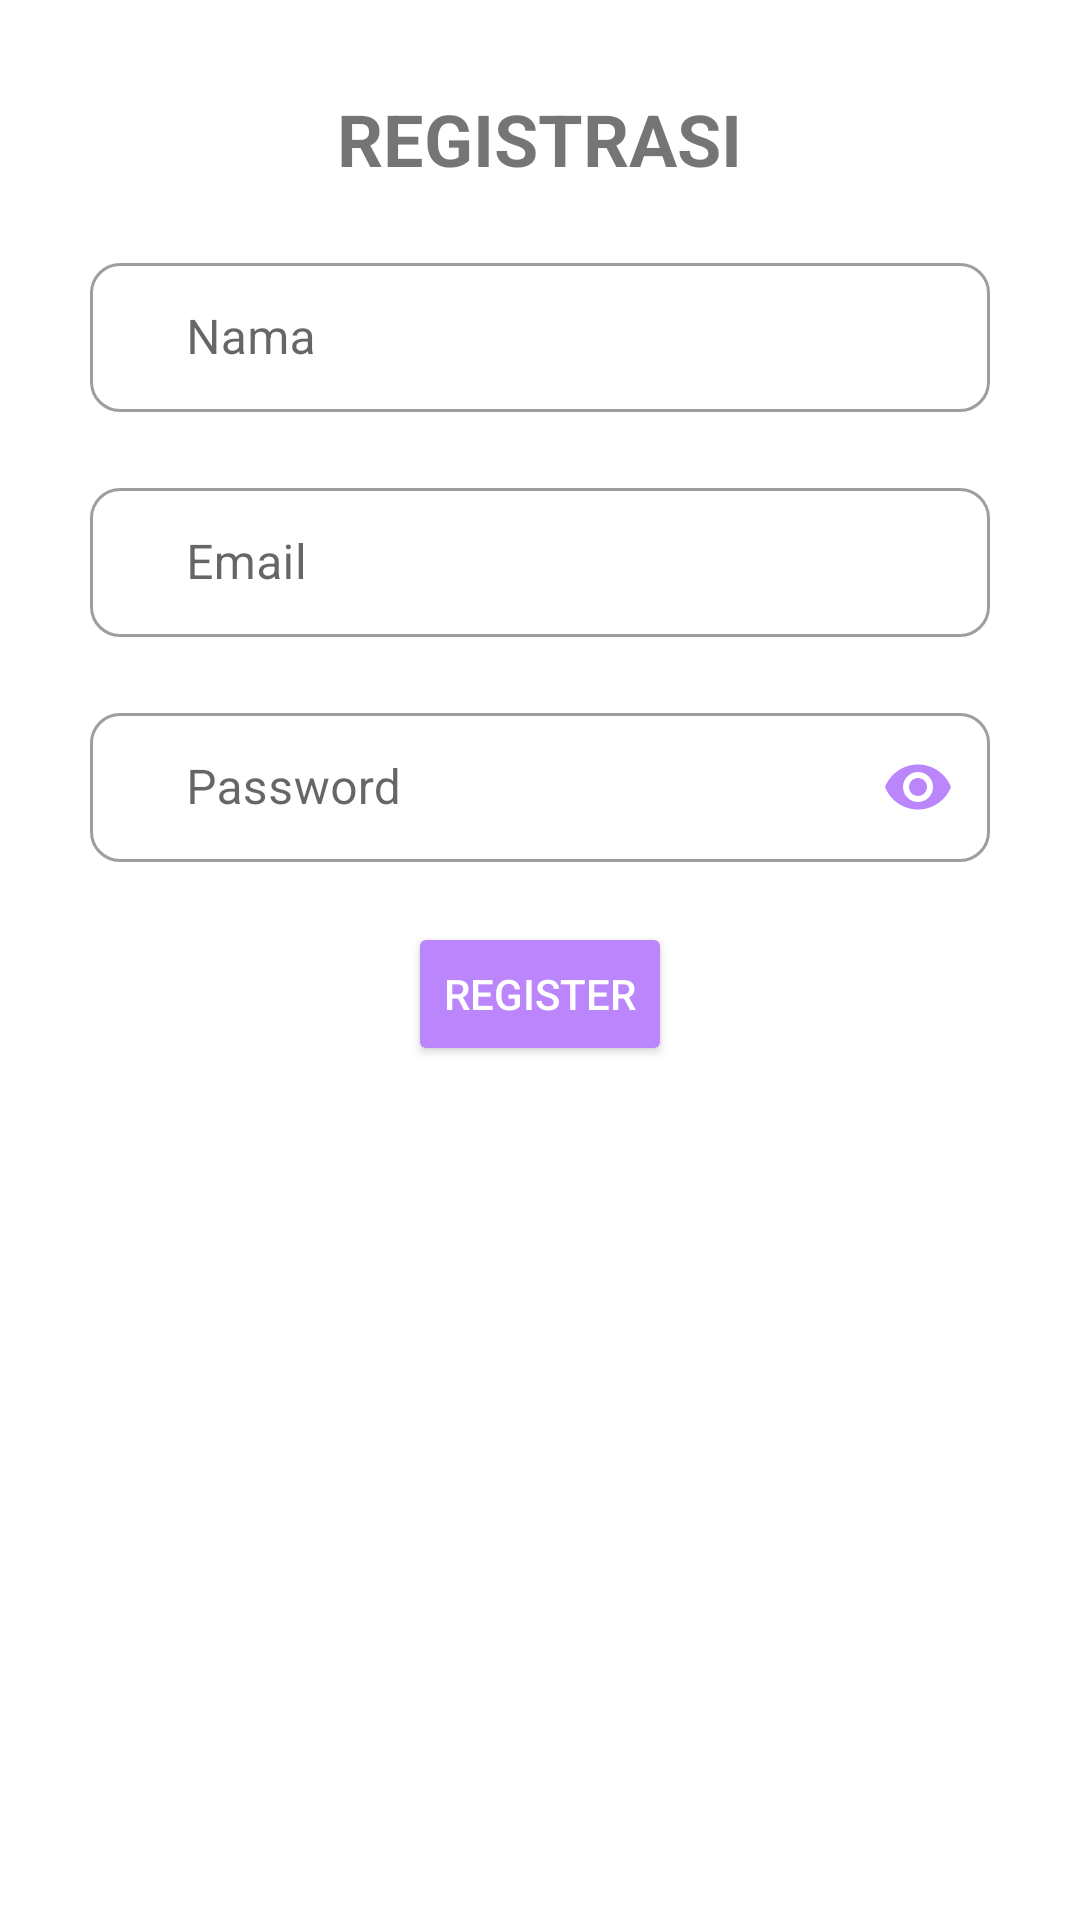

Here is an Android app screen rendered from its layout file. Give the layout XML and the strings, colors and styles it references.
<!-- AndroidManifest.xml: application theme Theme.Latihandatabase -->
<!-- res/layout/activity_register.xml -->
<?xml version="1.0" encoding="utf-8"?>
<LinearLayout xmlns:android="http://schemas.android.com/apk/res/android"
    xmlns:app="http://schemas.android.com/apk/res-auto"
    xmlns:tools="http://schemas.android.com/tools"
    android:layout_width="match_parent"
    android:layout_height="match_parent"
    android:orientation="vertical"
    android:padding="10dp"
    tools:context=".ui.activity.RegisterActivity">

    <ScrollView
        android:layout_width="match_parent"
        android:layout_height="match_parent"
        android:fillViewport="true">

        <LinearLayout
            android:layout_width="match_parent"
            android:layout_height="wrap_content"
            android:orientation="vertical"
            android:padding="20dp">

            <TextView
                android:layout_width="wrap_content"
                android:layout_height="wrap_content"
                android:layout_gravity="center_horizontal"
                android:layout_marginBottom="20dp"
                android:text="REGISTRASI"
                android:textSize="24sp"
                android:textStyle="bold" />

            <com.google.android.material.textfield.TextInputLayout
                style="@style/Widget.MaterialComponents.TextInputLayout.OutlinedBox"
                android:layout_width="match_parent"
                android:layout_height="55dp"
                android:layout_gravity="center_vertical"
                android:layout_marginBottom="20dp"
                android:gravity="center_vertical"
                app:boxCornerRadiusBottomEnd="10dp"
                app:boxCornerRadiusBottomStart="10dp"
                app:boxCornerRadiusTopEnd="10dp"
                app:boxCornerRadiusTopStart="10dp"
                app:endIconMode="clear_text"
                app:endIconTint="@color/purple_200">

                <EditText
                    android:id="@+id/etNamaSignUp"
                    android:layout_width="match_parent"
                    android:layout_height="match_parent"
                    android:hint="Nama"
                    android:inputType="text"
                    android:paddingStart="32dp" />

            </com.google.android.material.textfield.TextInputLayout>


            <com.google.android.material.textfield.TextInputLayout
                style="@style/Widget.MaterialComponents.TextInputLayout.OutlinedBox"
                android:layout_width="match_parent"
                android:layout_height="55dp"
                android:layout_gravity="center_vertical"
                android:layout_marginBottom="20dp"
                android:gravity="center_vertical"
                app:boxCornerRadiusBottomEnd="10dp"
                app:boxCornerRadiusBottomStart="10dp"
                app:boxCornerRadiusTopEnd="10dp"
                app:boxCornerRadiusTopStart="10dp"
                app:endIconMode="clear_text"
                app:endIconTint="@color/purple_200">

                <EditText
                    android:id="@+id/etEmailSignUp"
                    android:layout_width="match_parent"
                    android:layout_height="match_parent"
                    android:hint="Email"
                    android:inputType="textEmailAddress"
                    android:paddingStart="32dp" />

            </com.google.android.material.textfield.TextInputLayout>


            <com.google.android.material.textfield.TextInputLayout
                style="@style/Widget.MaterialComponents.TextInputLayout.OutlinedBox"
                android:layout_width="match_parent"
                android:layout_height="55dp"
                android:layout_marginBottom="20dp"
                app:boxCornerRadiusBottomEnd="10dp"
                app:boxCornerRadiusBottomStart="10dp"
                app:boxCornerRadiusTopEnd="10dp"
                app:boxCornerRadiusTopStart="10dp"
                app:passwordToggleEnabled="true"
                app:passwordToggleTint="@color/purple_200">

                <EditText
                    android:id="@+id/etPasswordSignUp"
                    android:layout_width="match_parent"
                    android:layout_height="match_parent"
                    android:hint="Password"
                    android:inputType="textPassword"
                    android:paddingStart="32dp" />

            </com.google.android.material.textfield.TextInputLayout>

            <Button
                android:id="@+id/btnSignUp"
                android:layout_width="wrap_content"
                android:layout_height="wrap_content"
                android:layout_gravity="center_horizontal"
                android:backgroundTint="@color/purple_200"
                android:text="Register"
                android:textColor="@android:color/white" />
        </LinearLayout>

    </ScrollView>

</LinearLayout>
<!-- resources referenced by this layout -->
<resources>
  <style name="Theme.Latihandatabase" parent="Theme.MaterialComponents.Light.NoActionBar" />
  <!-- not gathered from this repository: default colours our renderer supplied (Android Studio template values) -->
  <color name="purple_200">#FFBB86FC</color>
</resources>
